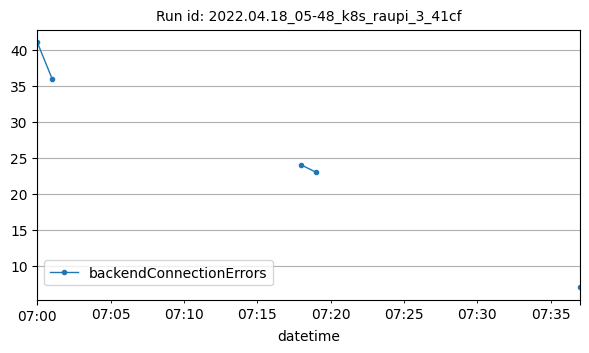

The data file committed next to this chart (first rows):
datetime, backendConnectionErrors
2022-04-18T07:00:00Z, 41
2022-04-18T07:01:00Z, 36
2022-04-18T07:18:00Z, 24
2022-04-18T07:19:00Z, 23
2022-04-18T07:37:00Z, 7
